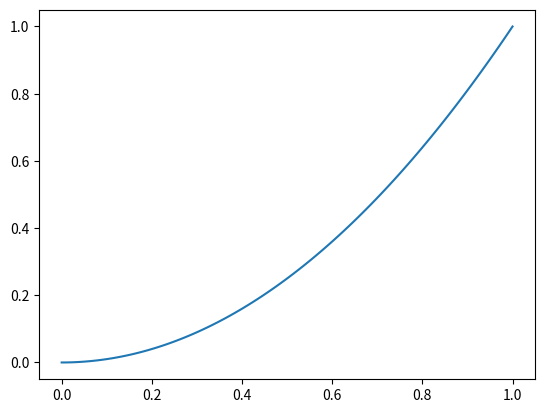

Here is the Python script that generated this plot:
import numpy as np
import matplotlib as mpl
# mpl.use('TkAgg')
import matplotlib.pyplot as plt

x = np.linspace(0, 1, 100)
plt.plot(x, x**2)
plt.show()